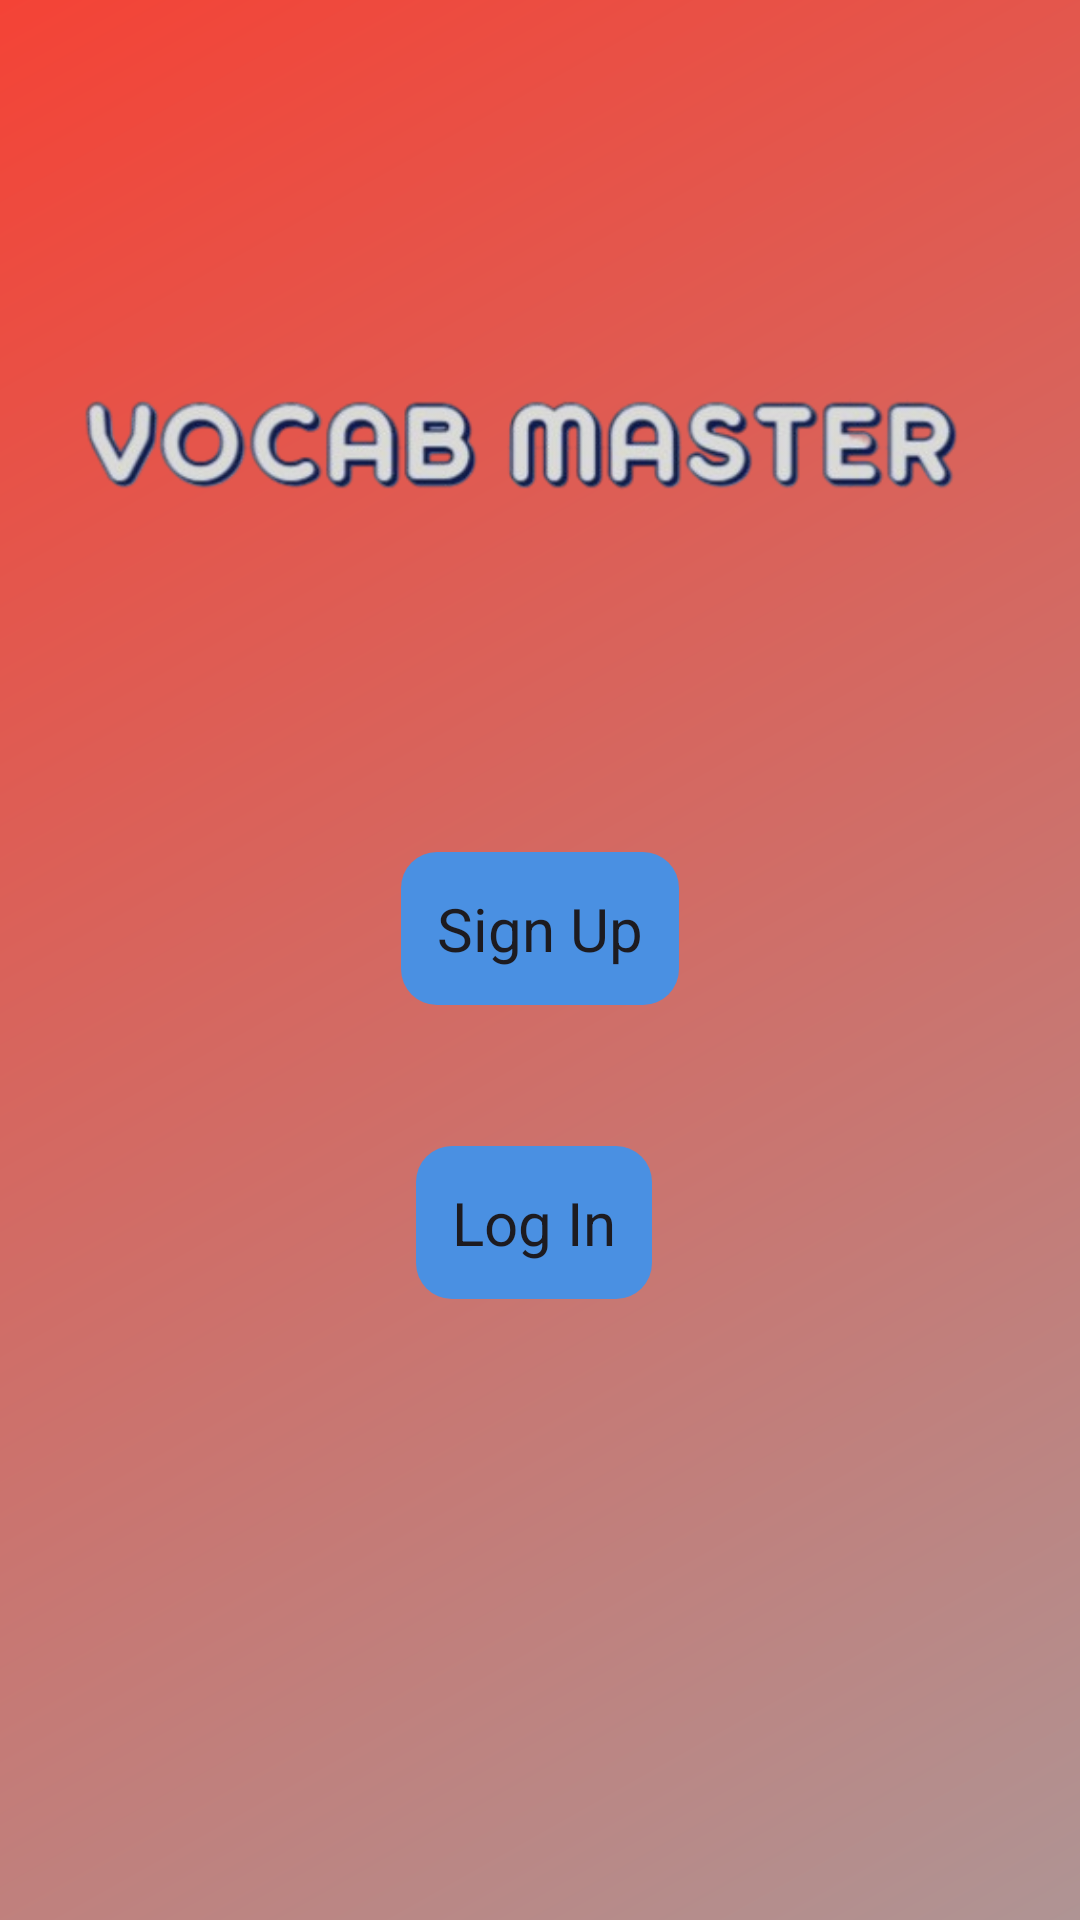

Reconstruct the res/layout file that produces this screen, plus the resources it refers to.
<!-- AndroidManifest.xml: application theme Theme.MyLearningGame -->
<!-- res/layout/activity_landing.xml -->
<?xml version="1.0" encoding="utf-8"?>
<androidx.constraintlayout.widget.ConstraintLayout xmlns:android="http://schemas.android.com/apk/res/android"
    xmlns:app="http://schemas.android.com/apk/res-auto"
    xmlns:tools="http://schemas.android.com/tools"
    android:id="@+id/main"
    android:layout_width="match_parent"
    android:layout_height="match_parent"
    android:background="@drawable/gradient_background"
    tools:context=".Screens.Landing">

    <com.google.android.material.button.MaterialButton
        android:id="@+id/btnLogInLanding"
        android:layout_width="wrap_content"
        android:layout_height="wrap_content"
        android:layout_marginStart="5dp"
        android:layout_marginTop="47dp"
        android:text="Log In"
        android:textSize="20sp"
        android:padding="12dp"
        app:cornerRadius="12dp"
        app:layout_constraintStart_toStartOf="@+id/btnSignUpLanding"
        app:layout_constraintTop_toBottomOf="@+id/btnSignUpLanding" />

    <com.google.android.material.button.MaterialButton
        android:id="@+id/btnSignUpLanding"
        android:layout_width="wrap_content"
        android:layout_height="wrap_content"
        android:layout_marginTop="60dp"
        android:text="Sign Up"
        android:textSize="20sp"
        android:padding="12dp"
        app:cornerRadius="12dp"
        app:layout_constraintEnd_toEndOf="parent"
        app:layout_constraintStart_toStartOf="parent"
        app:layout_constraintTop_toBottomOf="@+id/imageView3" />

    <ImageView
        android:id="@+id/imageView3"
        android:layout_width="wrap_content"
        android:layout_height="wrap_content"
        android:layout_marginTop="72dp"
        app:layout_constraintStart_toStartOf="parent"
        app:layout_constraintTop_toTopOf="parent"
        app:srcCompat="@drawable/logo" />
</androidx.constraintlayout.widget.ConstraintLayout>
<!-- resources referenced by this layout -->
<resources>
  <!-- drawable gradient_background (drawable) -->
  <?xml version="1.0" encoding="utf-8"?>
  <shape xmlns:android="http://schemas.android.com/apk/res/android">
      <gradient
          android:angle="135"
          android:endColor="#F44336"
          android:startColor="#AF9494"
          android:type="linear" />
  </shape>
  <!-- drawable logo: png bitmap (drawable, 51677 bytes) -->
  <style name="Theme.MyLearningGame" parent="Base.Theme.MyLearningGame" />
  <style name="Base.Theme.MyLearningGame" parent="Theme.Material3.DayNight.NoActionBar">
          
          
      </style>
</resources>
